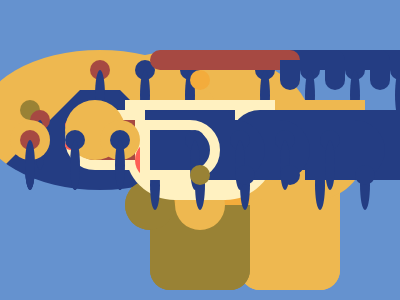

Write a web page that renders exactly this picture using CSS.

<!-----------------------------------------------------------------------
                            Target # 47 - Corona Virus                       
------------------------------------------------------------------------->

<span></span>
<span></span>
<span></span>
<div></div>
<style>
    body {
        background: #1A4341;
    }

    div {
        width: 100px;
        height: 100px;
        background: #F3AC3C;
        border-radius: 50%;
        position: absolute;
        top: 50%;
        left: 50%;
        transform: translate(-50%, -50%);
    }

    div::before,
    div::after {
        content: '';
        position: absolute;
        background: #998235;
        border-radius: 50%;
    }

    div::before {
        height: 30px;
        width: 30px;
        top: 20px;
        left: 20px;
    }

    div::after {
        height: 10px;
        width: 10px;
        top: 20px;
        left: 70px;
    }

    body::after {
        content: '';
        position: absolute;
        background: #998235;
        border-radius: 50%;
        height: 20px;
        width: 20px;
        top: 165px;
        left: 190px;
    }

    span {
        position: absolute;
        width: 10px;
        height: 180px;
        background: #F3AC3C;
        ;
        top: 50px;
        left: 50%;
        transform: translate(-50%);
        border-radius: 10px;
    }

    span:nth-of-type(2) {
        top: 55px;
        left: 205px;
        transform: rotate(60deg);
    }

    span:nth-of-type(3) {
        top: 65px;
        left: 205px;
        transform: rotate(120deg);
    }
</style>

<!-----------------------------------------------------------------------
                         Target # 48 - Wash Your Hands                       
------------------------------------------------------------------------->

<div></div>
<style>
    body {
        background: #293462;
    }

    div {
        width: 200px;
        height: 100px;
        background: #FE5F55;
        position: absolute;
        top: 50%;
        left: 50%;
        transform: translate(-50%, -60%);
        border-radius: 20px;
        box-shadow: 0 20px #A64942;
    }

    div::before {
        content: '';
        position: absolute;
        width: 140px;
        height: 40px;
        border-radius: 30px;
        background: #A64942;
        top: 30px;
        left: 30px;
    }
</style>

<!-----------------------------------------------------------------------
                         Target # 49 - Stay At Home                       
------------------------------------------------------------------------->

<div class="top"></div>
<div class="bottom"></div>
<style>
    body {
        background: #6592CF;
    }

    .top {
        position: absolute;
        border-style: solid;
        border-width: 0 100px 100px;
        border-color: transparent transparent #243D83;
        top: 50px;
        left: 100px;
    }

    .bottom {
        width: 150px;
        height: 100px;
        background: #243D83;
        position: absolute;
        top: 50%;
        left: 50%;
        transform: translate(-50%);
        border-radius: 0 0 10px 10px;
    }

    .bottom::before,
    .bottom::after {
        content: '';
        position: absolute;
        background: #EEB850;
        left: 50%;
        transform: translate(-50%);
    }

    .bottom::before {
        width: 50px;
        height: 50px;
        bottom: 0;
        border-radius: 10px 10px 0 0;
    }

    .bottom::after {
        width: 100px;
        height: 10px;
        top: -5px;
        border-radius: 10px;
    }
</style>

<!-----------------------------------------------------------------------
                        Target # 50 - Use Hand Sanitizer                       
------------------------------------------------------------------------->

<div class="bottom"></div>
<div class="mid"></div>
<div class="drops"></div>
<style>
    body {
        background: #1A4341;
    }

    div {
        position: absolute;
        transform: translateX(-50%);
    }

    .bottom {
        left: 50%;
        width: 100px;
        height: 140px;
        background: linear-gradient(#F3AC3C 55px, #998235 55px);
        border-radius: 20px;
        bottom: 50px;
    }

    ::before,
    ::after {
        content: '';
        position: absolute;
        background: #F3AC3C;
    }

    .bottom::after {
        height: 50px;
        width: 50px;
        border-radius: 50%;
        top: 30px;
        right: 0;
        box-shadow: -50px 0px #998235;
    }

    .bottom::before {
        height: 20px;
        width: 50px;
        border-radius: 10px 10px 0 0;
        top: -20px;
        left: 25px;
    }

    .mid {
        left: 50%;
        height: 20px;
        width: 20px;
        background: #F3AC3C;
        top: 70px;
    }

    .mid::before {
        height: 20px;
        width: 150px;
        top: -20px;
        left: -40px;
        border-radius: 20px;
    }

    .mid::after {
        height: 30px;
        width: 20px;
        left: 90px;
        top: -10px;
        border-radius: 0 0 10px 10px;
    }

    .drops {
        height: 20px;
        width: 20px;
        background: #998235;
        border-radius: 50%;
        top: 100px;
        right: 90px;
        box-shadow: 0 30px #998235;
    }
</style>

<!-----------------------------------------------------------------------
                        Target # 51 - Wear A Mask                      
------------------------------------------------------------------------->

<div class="cover">
    <div class="design"></div>
</div>
<style>
    body {
        background: #293462;
    }

    .cover {
        width: 150px;
        height: 100px;
        background: #FFF1C1;
        position: absolute;
        top: 50%;
        left: 50%;
        transform: translate(-50%, -50%);
        border-radius: 0 0 50px 50px;
    }

    ::before,
    ::after {
        content: '';
        position: absolute;
    }

    .cover::before {
        height: 40px;
        width: 60px;
        border: 10px solid #FFF1C1;
        left: -60px;
        border-radius: 30px 0 0 30px;
    }

    .cover::after {
        height: 40px;
        width: 60px;
        border: 10px solid #FFF1C1;
        right: -60px;
        border-radius: 0 30px 30px 0;
    }

    .design {
        position: absolute;
        height: 40px;
        width: 40px;
        background: #FE5F55;
        border-radius: 50%;
        bottom: 20px;
        right: 20px;
    }

    .design::before {
        height: 10px;
        width: 40px;
        background: #FE5F55;
        top: -20px;
        left: -70px;
        border-radius: 10px;
        box-shadow: 0 20px #FE5F55;
    }
</style>

<!-----------------------------------------------------------------------
                         Target # 52 - Break The Chain                       
------------------------------------------------------------------------->

<p>
<div></div>
<style>
    body {
        background: #6592CF;
    }

    div {
        height: 40px;
        width: 40px;
        background: #EEB850;
        position: absolute;
        border-radius: 50%;
        top: 40%;
        left: 30px;
        box-shadow: 90px 0 #EEB850;
    }

    ::before,
    ::after {
        content: '';
        position: absolute;
        background: #243D83;
        box-shadow: 45px 0 #243D83,
            90px 0 #243D83,
            165px 0 #243D83,
            210px 0 #243D83,
            255px 0 #243D83,
            300px 0 #243D83;
    }

    div::before {
        height: 20px;
        width: 20px;
        border-radius: 50%;
        top: 10px;
        left: 10px;
    }

    div::after {
        width: 10px;
        height: 50px;
        background: #243D83;
        top: 20px;
        left: 15px;
    }

    p {
        position: absolute;
        height: 60px;
        width: 60px;
        background: #EEB850;
        border-radius: 50%;
        top: 84px;
        left: 65px;
    }
</style>

<!----------------------------------------------------------------------->